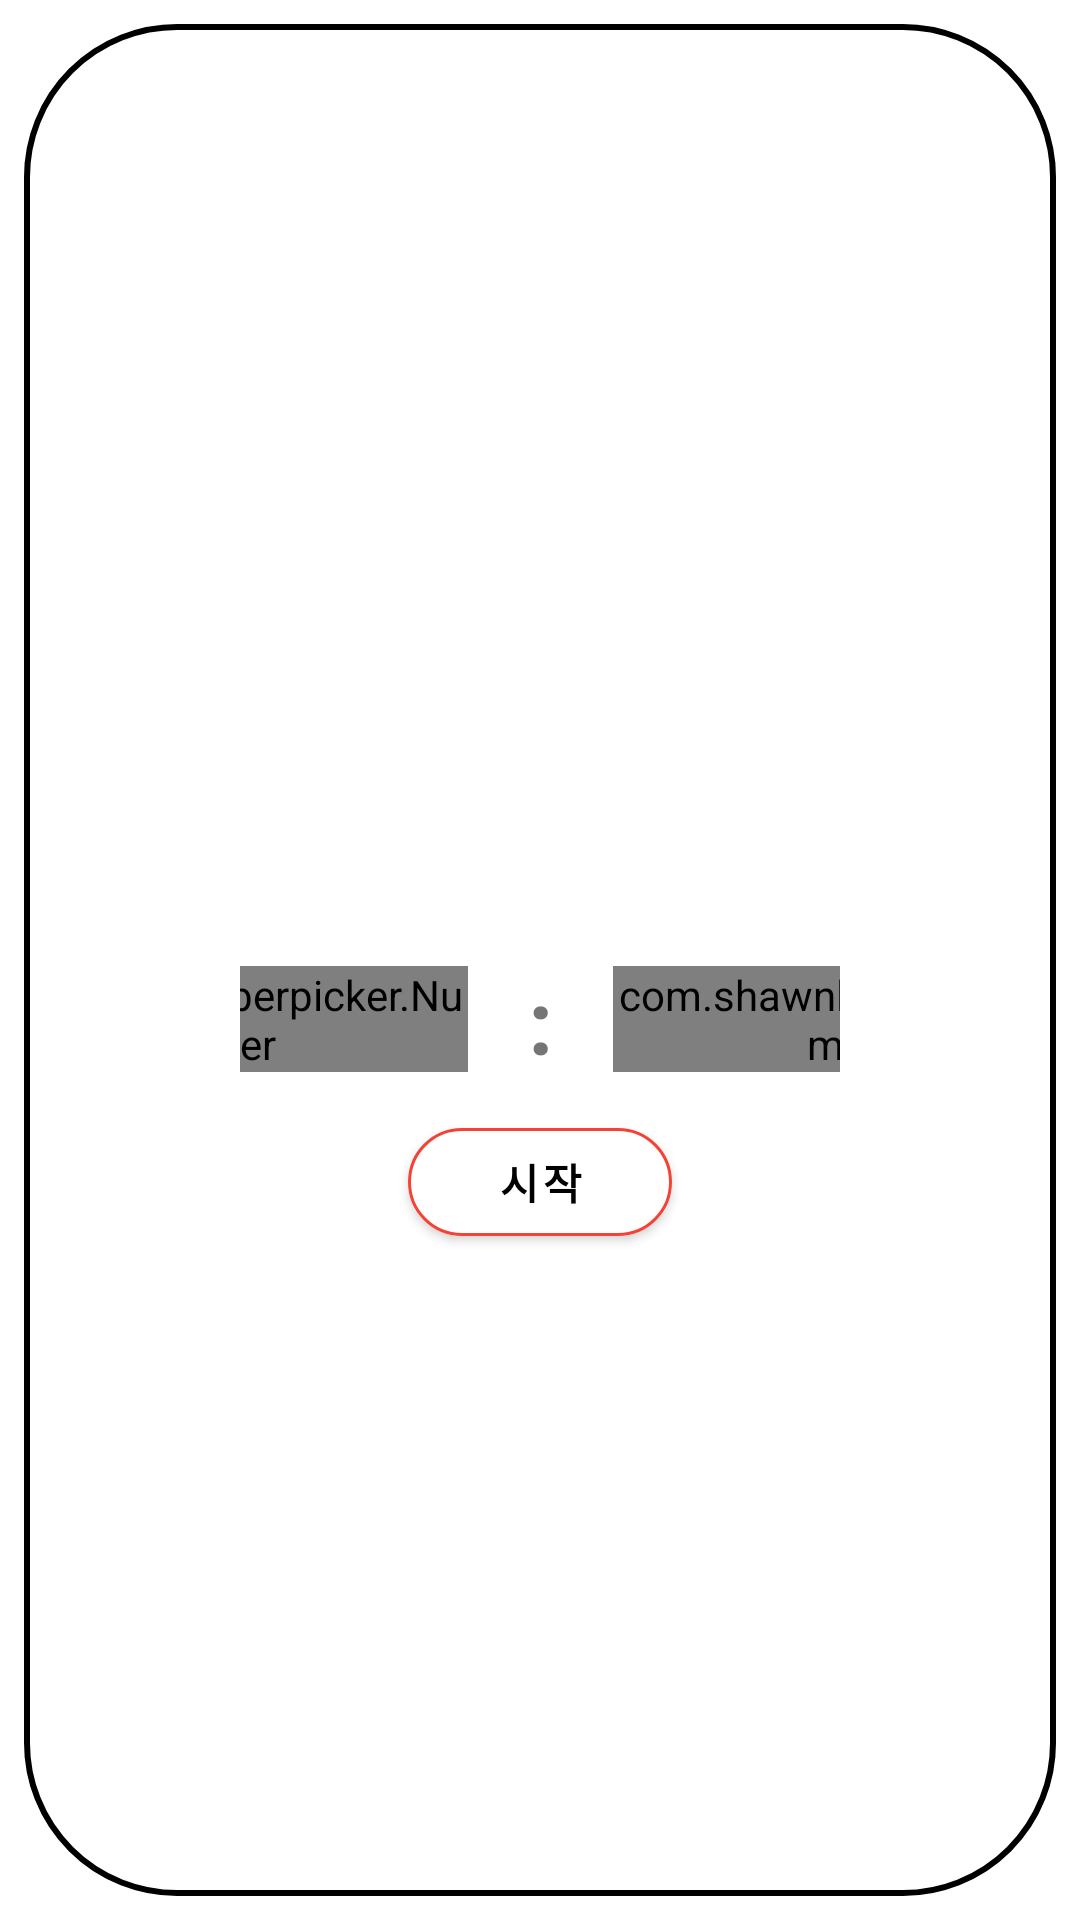

Layout XML and referenced resources for this Android screen:
<!-- AndroidManifest.xml: application theme AppTheme -->
<!-- res/layout/home_fragment_timer.xml -->
<?xml version="1.0" encoding="utf-8"?>
<androidx.constraintlayout.widget.ConstraintLayout xmlns:android="http://schemas.android.com/apk/res/android"
    xmlns:tools="http://schemas.android.com/tools"
    android:layout_width="match_parent"
    android:layout_height="match_parent"
    xmlns:app="http://schemas.android.com/apk/res-auto"
    android:backgroundTint="@color/transparent"
    android:padding="8dp"
    android:id="@+id/timerCons"
    tools:context="com.diary.fitness_diary.home.TimerFragment">

    <androidx.constraintlayout.widget.ConstraintLayout
        android:layout_width="match_parent"
        android:layout_height="match_parent"
        android:background="@drawable/home_timer_background"
        >


        <ImageButton
            android:src="@drawable/ic_baseline_close_24"
            android:id="@+id/horizontalRule"
            android:layout_width="0dp"
            android:layout_height="wrap_content"
            app:layout_constraintTop_toTopOf="parent"
            android:layout_marginRight="20dp"
            android:layout_marginTop="20dp"
            app:layout_constraintEnd_toEndOf="parent"
            android:backgroundTint="@color/transparent"
            android:padding="15dp"
            />










        <me.tankery.lib.circularseekbar.CircularSeekBar
            android:visibility="invisible"
            android:id="@+id/timer"
            android:layout_width="match_parent"
            android:layout_height="0dp"
            app:layout_constraintTop_toBottomOf="@+id/horizontalRule"
            app:layout_constraintBottom_toTopOf="@+id/timerDelete"
            app:cs_circle_color="@color/lightWhite"
            app:cs_circle_fill="@color/transparent"
            app:cs_circle_progress_color="@color/red"
            app:cs_circle_stroke_width="3dp"
            app:cs_circle_style="round"
            app:cs_circle_x_radius="0dp"
            app:cs_circle_y_radius="0dp"
            app:cs_disable_pointer="false"
            app:cs_disable_progress_glow="true"
            app:cs_hide_progress_when_empty="true"
            app:cs_lock_enabled="true"
            app:cs_maintain_equal_circle="true"
            app:cs_max="100"
            app:cs_move_outside_circle="false"
            app:cs_pointer_angle="0"
            app:cs_pointer_color="@color/red"
            app:cs_pointer_halo_border_width="0dp"

            app:cs_pointer_halo_width="10dp"
            app:cs_pointer_stroke_width="0dp"

            app:cs_progress="50" />


        <TextView
            android:textStyle="italic"
            android:textColor="@color/myBlack"
            android:textSize="30dp"
            android:textColorHighlight="@color/orange"
            android:visibility="invisible"
            android:id="@+id/ttv"
            android:layout_width="wrap_content"
            android:layout_height="wrap_content"
            app:layout_constraintBottom_toBottomOf="parent"
            app:layout_constraintTop_toTopOf="parent"
            app:layout_constraintRight_toRightOf="parent"
            app:layout_constraintLeft_toLeftOf="parent"
            />

        <androidx.constraintlayout.widget.ConstraintLayout
            android:id="@+id/consNumberPicker"
            android:layout_width="200dp"
            android:layout_height="wrap_content"
            app:layout_constraintBottom_toBottomOf="parent"
            app:layout_constraintTop_toTopOf="parent"
            app:layout_constraintRight_toRightOf="parent"
            app:layout_constraintLeft_toLeftOf="parent">
            <TextView
                android:layout_width="wrap_content"
                android:layout_height="wrap_content"
                android:id="@+id/textM"
                app:layout_constraintTop_toTopOf="parent"
                app:layout_constraintRight_toRightOf="@+id/number_picker1"
                app:layout_constraintLeft_toLeftOf="@+id/number_picker1"
                android:layout_marginLeft="20dp"
                android:text="분"
                android:textSize="15dp"
                android:layout_marginRight="20dp"
                android:textColor="#F44336"
                />

            <TextView
                android:layout_width="wrap_content"
                android:layout_height="wrap_content"
                android:id="@+id/textS"
                android:textColor="#F44336"
                app:layout_constraintTop_toTopOf="parent"
                app:layout_constraintRight_toRightOf="@+id/number_picker2"
                app:layout_constraintLeft_toLeftOf="@+id/number_picker2"
                android:layout_marginLeft="20dp"
                android:text="초"
                android:textSize="15dp"
                android:layout_marginRight="20dp"
                />

            <com.shawnlin.numberpicker.NumberPicker
                android:id="@+id/number_picker1"
                android:layout_width="wrap_content"
                android:layout_height="wrap_content"
                android:layout_centerInParent="true"
                app:np_width="64dp"
                app:np_height="180dp"
                app:np_dividerColor="#000"
                app:np_max="29"
                app:np_min="0"
                app:np_selectedTextColor="@color/black"
                app:np_selectedTextSize="30dp"
                app:np_textColor="#000"
                app:np_textSize="20dp"
                app:np_value="0"
                android:layout_marginTop="20dp"
                android:layout_marginRight="20dp"
                app:layout_constraintTop_toBottomOf="@+id/textM"
                app:layout_constraintRight_toLeftOf="@+id/middleText"/>

            <TextView
                android:id="@+id/middleText"
                android:layout_width="wrap_content"
                android:layout_height="wrap_content"
                android:text=":"
                android:textSize="30dp"
                android:textStyle="bold"
                app:layout_constraintBottom_toBottomOf="@+id/number_picker1"
                app:layout_constraintLeft_toLeftOf="parent"
                app:layout_constraintRight_toRightOf="parent"
                app:layout_constraintTop_toTopOf="@+id/number_picker1" />
            <com.shawnlin.numberpicker.NumberPicker
                android:id="@+id/number_picker2"
                android:layout_width="wrap_content"
                android:layout_height="wrap_content"
                android:layout_centerInParent="true"
                app:np_width="64dp"
                app:np_height="180dp"
                app:np_dividerColor="#000"
                app:np_max="59"
                app:np_min="0"
                app:np_selectedTextColor="@color/black"
                app:np_selectedTextSize="30dp"
                app:np_textColor="#000"
                app:np_textSize="20dp"
                app:np_value="0"
                android:layout_marginLeft="20dp"
                android:layout_marginTop="20dp"
                app:layout_constraintTop_toBottomOf="@+id/textS"
                app:layout_constraintLeft_toRightOf="@+id/middleText"/>
        </androidx.constraintlayout.widget.ConstraintLayout>

        <com.google.android.material.button.MaterialButton
            android:id="@+id/timerStart"
            android:layout_width="wrap_content"
            android:layout_height="wrap_content"
            app:layout_constraintTop_toBottomOf="@+id/consNumberPicker"
            app:layout_constraintRight_toRightOf="@+id/consNumberPicker"
            app:layout_constraintLeft_toLeftOf="@+id/consNumberPicker"
            android:layout_marginTop="10dp"
            app:strokeWidth="1dp"
            app:strokeColor="#F44336"
            android:backgroundTint="@color/white"
            app:cornerRadius="20dp"
            android:text="시작"
            android:textColor="@color/black"
            android:textStyle="bold"
            />

        <com.google.android.material.button.MaterialButton
            android:visibility="invisible"
            android:id="@+id/timerDelete"
            android:layout_width="wrap_content"
            android:layout_height="wrap_content"
            app:layout_constraintTop_toBottomOf="@+id/consNumberPicker"
            app:layout_constraintRight_toLeftOf="@+id/timerStop"
            app:layout_constraintLeft_toLeftOf="@+id/consNumberPicker"
            android:layout_marginTop="10dp"
            app:strokeWidth="2dp"
            app:strokeColor="@color/lightWhite"
            android:backgroundTint="@color/lightWhite"
            app:cornerRadius="20dp"
            android:text="삭제"
            android:textColor="@android:color/darker_gray"
            android:textStyle="bold"
            android:layout_marginRight="10dp"
            />

        <com.google.android.material.button.MaterialButton
            android:visibility="invisible"
            android:id="@+id/timerStop"
            android:layout_width="wrap_content"
            android:layout_height="wrap_content"
            app:layout_constraintTop_toBottomOf="@+id/consNumberPicker"
            app:layout_constraintRight_toRightOf="@+id/consNumberPicker"
            app:layout_constraintLeft_toRightOf="@+id/timerDelete"
            android:layout_marginTop="10dp"
            app:strokeWidth="1dp"
            app:strokeColor="#F44336"
            android:backgroundTint="@color/white"
            app:cornerRadius="20dp"
            android:text="정지"
            android:layout_marginLeft="10dp"
            android:textColor="@color/myBlack"

            />
        <LinearLayout
            android:id="@+id/timerLinear"
            android:layout_width="match_parent"
            android:layout_height="30dp"
            app:layout_constraintTop_toBottomOf="@+id/timerStart"
            android:orientation="horizontal" />



    </androidx.constraintlayout.widget.ConstraintLayout>


</androidx.constraintlayout.widget.ConstraintLayout>
<!-- resources referenced by this layout -->
<resources>
  <color name="black">#FF000000</color>
  <color name="lightWhite">#F8F8FF</color>
  <color name="myBlack">#3c3c3c</color>
  <color name="orange">#FFB400</color>
  <color name="red">#FF0000</color>
  <color name="transparent">#00000000</color>
  <color name="white">#FFFFFFFF</color>
  <!-- drawable home_timer_background (drawable) -->
  <?xml version="1.0" encoding="utf-8"?>
  <shape
      xmlns:android="http://schemas.android.com/apk/res/android"
      android:shape="rectangle">
  
      
      <solid android:color="@android:color/white" />
  
      
  
      
      <stroke
          android:width="2dp"
          android:color="@color/black" />
  
      <corners
          android:bottomLeftRadius="50dp"
          android:bottomRightRadius="50dp"
          android:topLeftRadius="50dp"
          android:topRightRadius="50dp" />
  
  </shape>
  <style name="AppTheme" parent="Theme.MaterialComponents.Light.NoActionBar">
          <item name="colorPrimaryDark">@color/black</item>
          <item name="windowNoTitle">true</item>
          <item name="windowActionBar">false</item>
  
      </style>
</resources>
